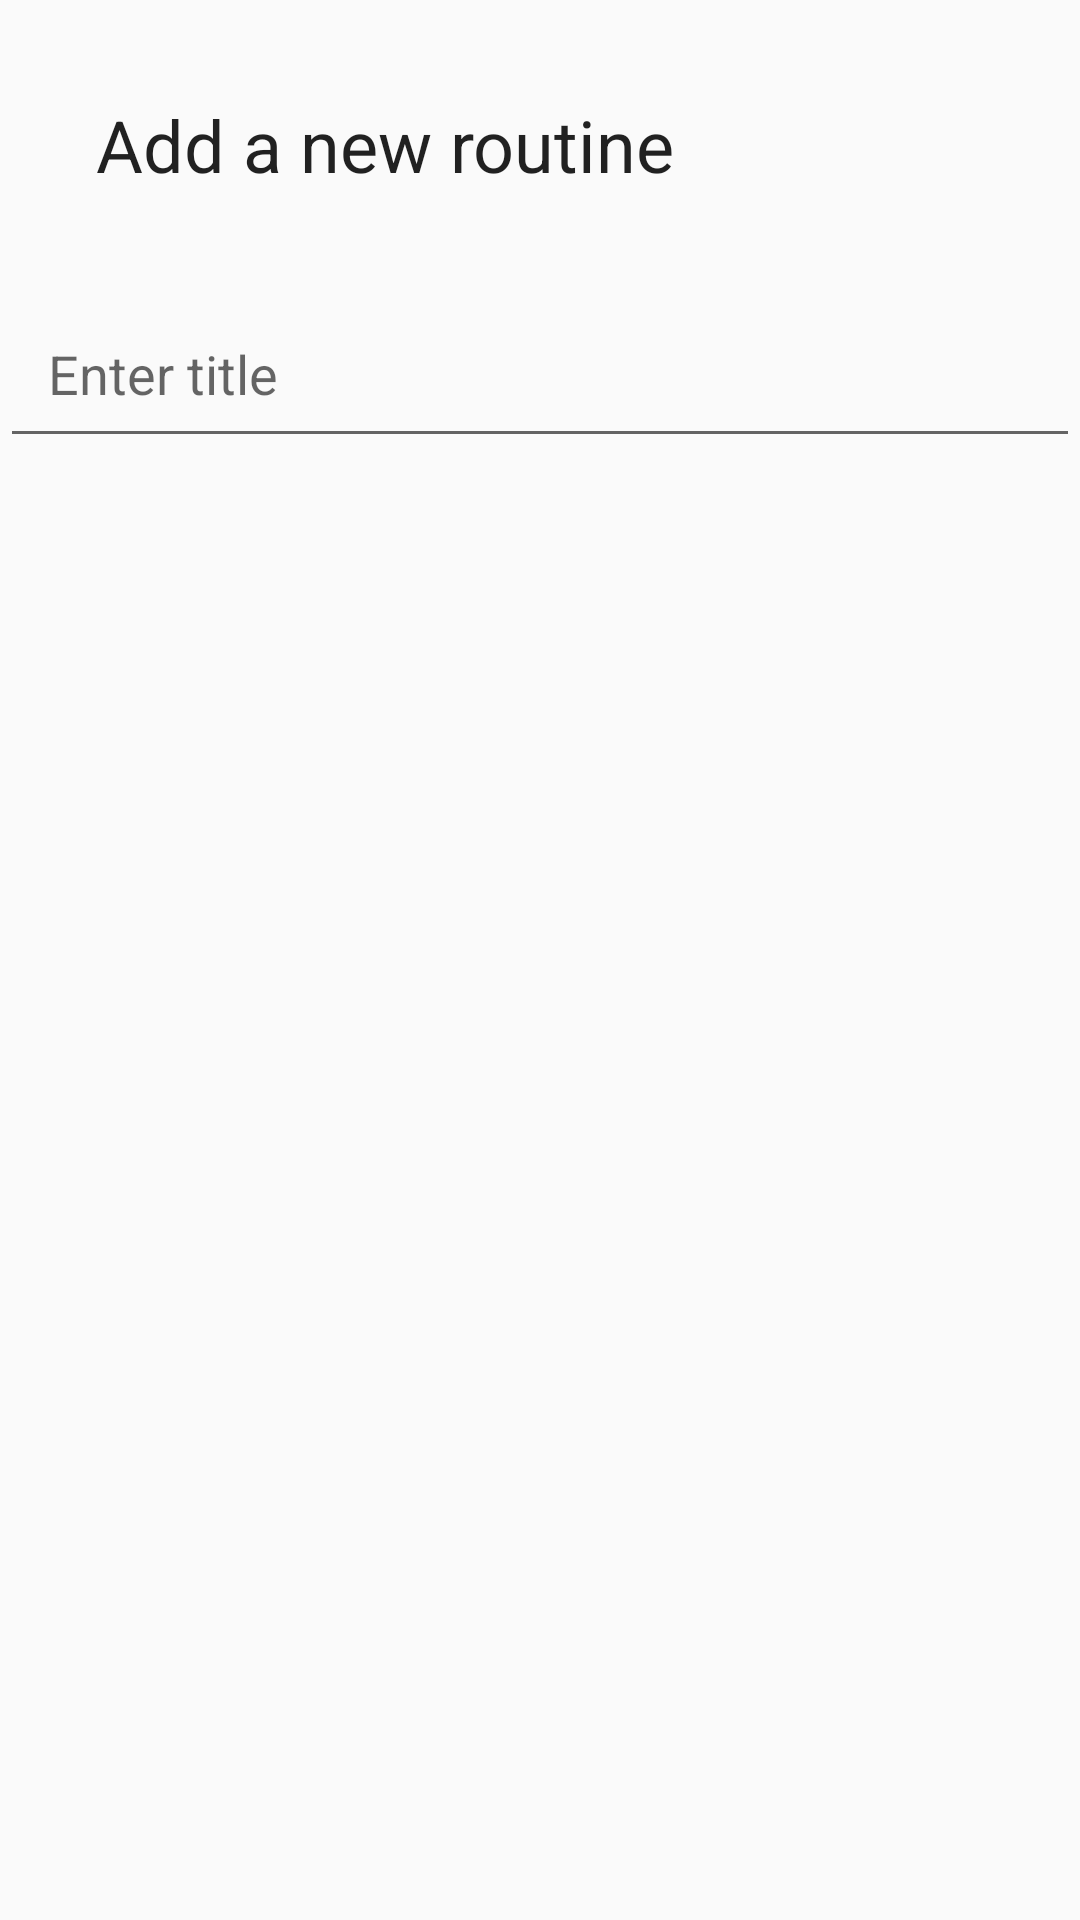

Produce the Android XML layout that renders to this screen, including the resource entries it uses.
<!-- AndroidManifest.xml: application theme AppTheme -->
<!-- res/layout/dialog_routine.xml -->
<?xml version="1.0" encoding="utf-8"?>
<android.support.constraint.ConstraintLayout
    xmlns:android="http://schemas.android.com/apk/res/android"
    xmlns:app="http://schemas.android.com/apk/res-auto"
    android:layout_width="match_parent"
    android:layout_height="match_parent"
    android:layout_margin="@dimen/marginTop">

    <TextView
        android:id="@+id/routine_dialog_header"
        android:layout_width="match_parent"
        android:layout_height="wrap_content"
        app:layout_constraintTop_toTopOf="parent"
        style="@style/TextAppearance.AppCompat.Headline"
        android:padding="@dimen/marginTopDouble"
        android:text="Add a new routine"/>

    <EditText
        android:id="@+id/routine_dialog_title"
        android:layout_width="match_parent"
        android:layout_height="wrap_content"
        android:padding="@dimen/marginTop"
        android:hint="Enter title"
        app:layout_constraintTop_toBottomOf="@id/routine_dialog_header" />
</android.support.constraint.ConstraintLayout>
<!-- resources referenced by this layout -->
<resources>
  <dimen name="marginTop">16dp</dimen>
  <dimen name="marginTopDouble">32dp</dimen>
  <style name="AppTheme" parent="Theme.AppCompat.Light.DarkActionBar">
          
          <item name="colorPrimary">@color/colorPrimary</item>
          <item name="colorPrimaryDark">@color/colorPrimaryDark</item>
          <item name="colorAccent">@color/colorAccent</item>
      </style>
  <color name="colorPrimary">#6200EE</color>
  <color name="colorPrimaryDark">#3700B3</color>
  <color name="colorAccent">#03DAC5</color>
</resources>
